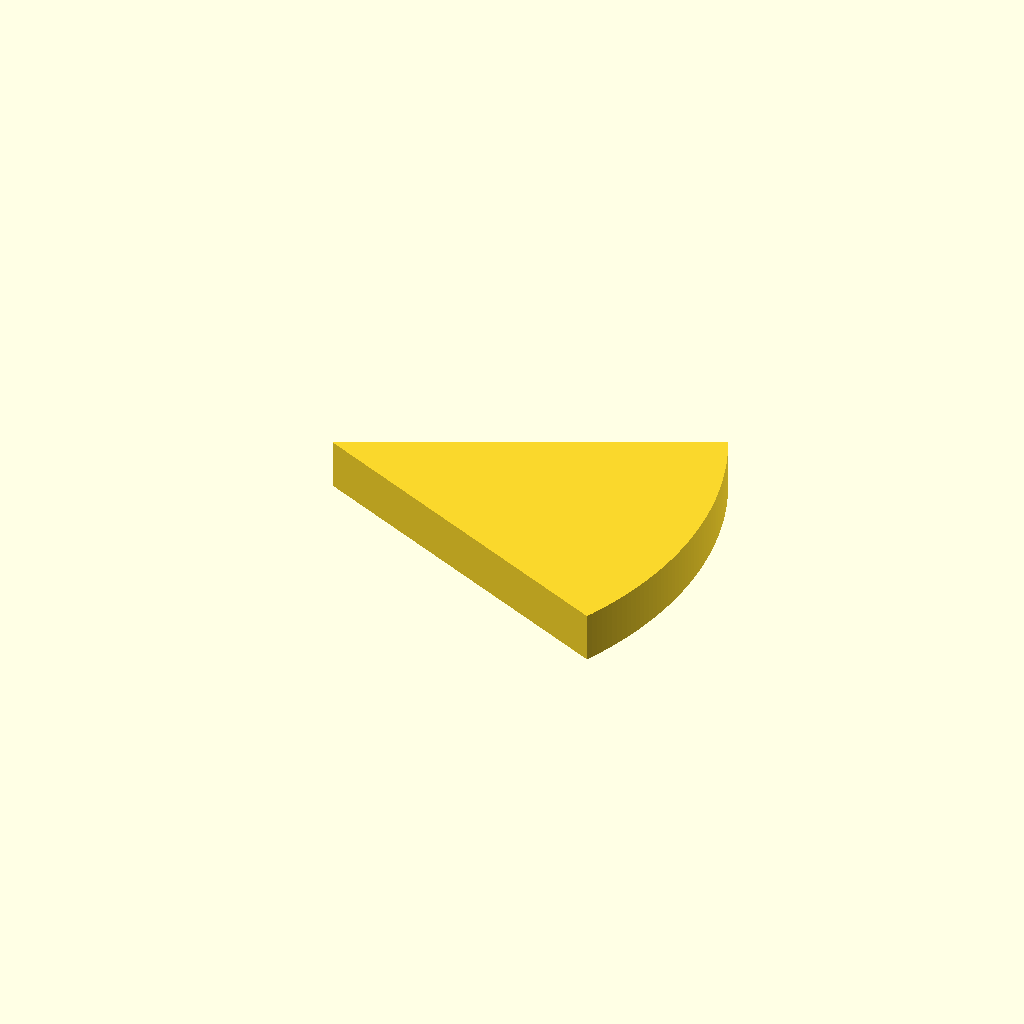
Cell 1 — every parameter at its default value.
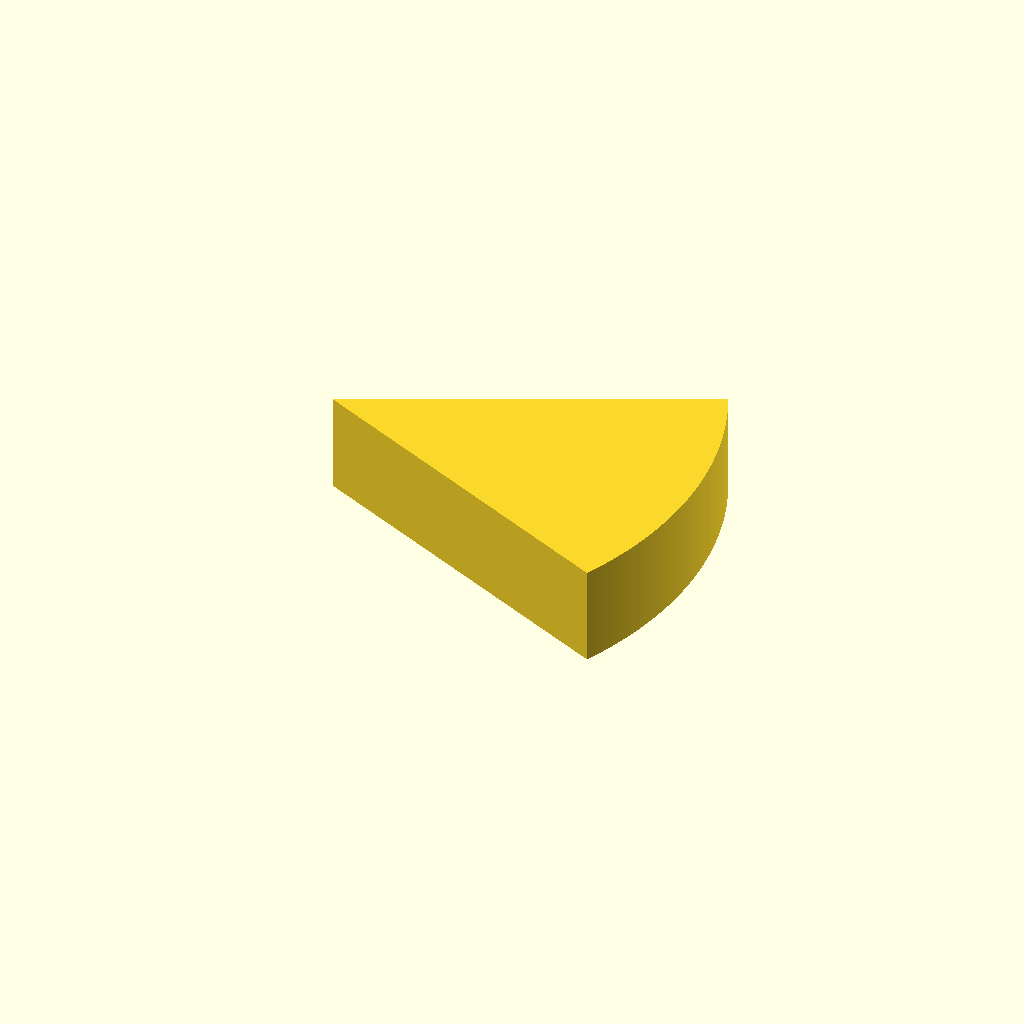
Cell 2: plate_t = 16 (everything else at default).
One fixed orthographic camera (rotation 55°, 0°, 25°; colour scheme Cornfield) for every cell.
Source of the model, optional_data/data/sketch2/arcprofiles/part_0208.scad:
$fn = 32;

// ----------------------------------------------------------------------
// Arc profile plate: sector, 52 points
// ----------------------------------------------------------------------

// --- parameters (mm) ---
sector_angle = 50;        // sector angle, degrees
sector_r = 60;            // outer radius
arc_step = 1;             // sampling step of the arc, degrees
plate_t = 8;              // plate thickness, Z
fit_tol = 0.1;            // declared fit tolerance (prompt contract)
free_tol = 0.3;           // declared free tolerance (prompt contract)

bbox_x = 2 * sector_r * sin(sector_angle / 2);  // chord of the sector
bbox_y = sector_r;  // depth of the sector (apex to arc)

profile = [[54.378, 0], [54.813, 0.953], [55.23, 1.913], [55.631, 2.881], [56.015, 3.855], [56.382, 4.836], [56.731, 5.823], [57.063, 6.816], [57.378, 7.815], [57.676, 8.819], [57.956, 9.828], [58.218, 10.842], [58.462, 11.86], [58.689, 12.882], [58.898, 13.908], [59.088, 14.938], [59.261, 15.971], [59.416, 17.007], [59.553, 18.045], [59.671, 19.085], [59.772, 20.128], [59.854, 21.172], [59.918, 22.217], [59.963, 23.263], [59.991, 24.31], [60, 25.357], [59.991, 26.404], [59.963, 27.451], [59.918, 28.497], [59.854, 29.542], [59.772, 30.586], [59.671, 31.629], [59.553, 32.669], [59.416, 33.707], [59.261, 34.743], [59.088, 35.776], [58.898, 36.806], [58.689, 37.832], [58.462, 38.854], [58.218, 39.872], [57.956, 40.886], [57.676, 41.895], [57.378, 42.899], [57.063, 43.898], [56.731, 44.891], [56.382, 45.878], [56.015, 46.859], [55.631, 47.833], [55.23, 48.801], [54.813, 49.761], [54.378, 50.714], [0, 25.357]];  // primary outline, 52 points, counter clockwise

// --- the one profile operation ---
linear_extrude(height = plate_t) polygon(points = profile);
Customizer parameters (derived from the source; name, type, default, range or options):
sector_angle: number, default 50
sector_r: number, default 60
arc_step: number, default 1
plate_t: number, default 8
fit_tol: number, default 0.1
free_tol: number, default 0.3
